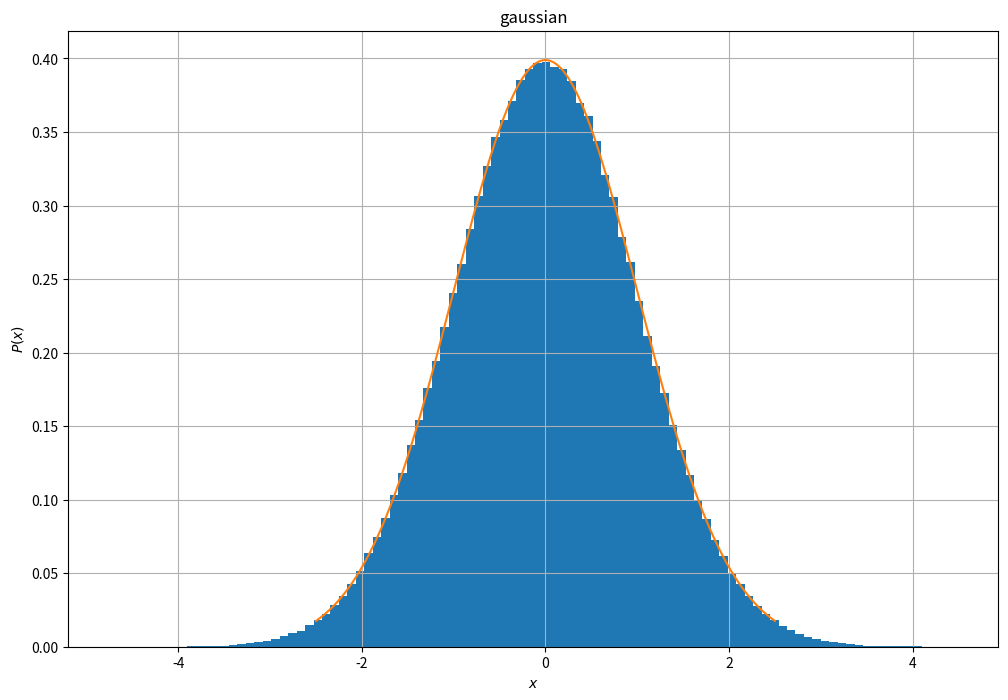
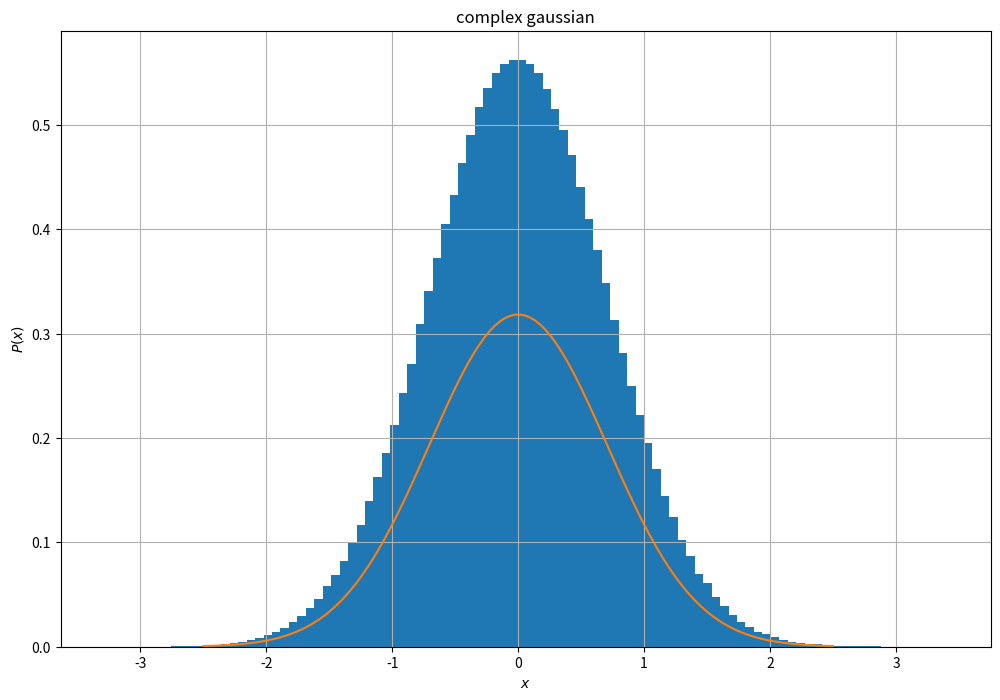
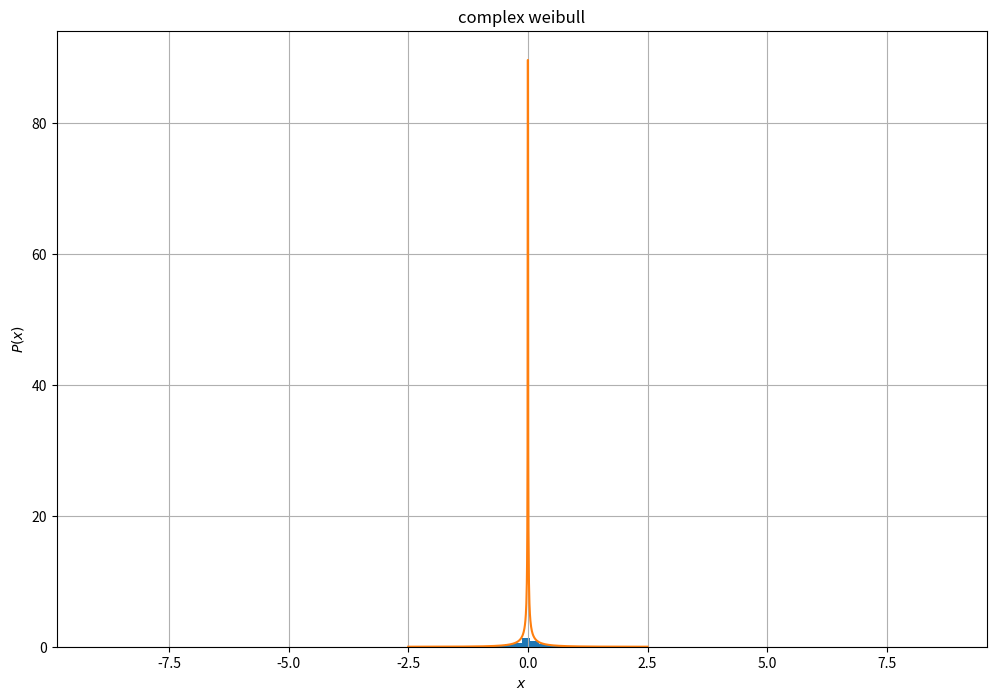
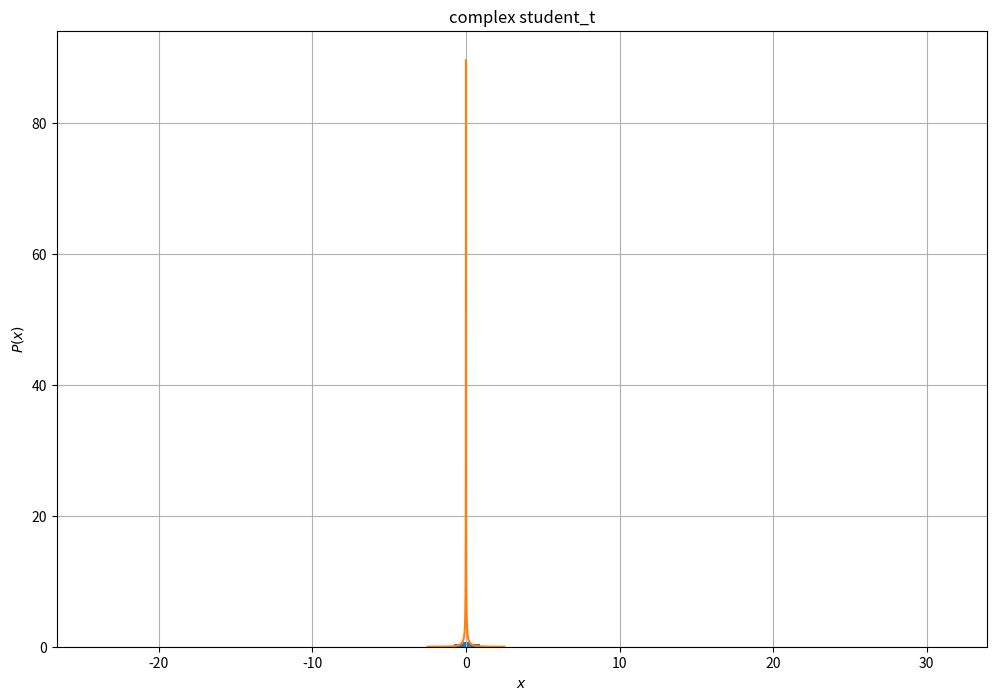

Python code for these plots, in order:
import numpy as np
import scipy.stats as spstats

def distShortName(distName: str) -> str:
    """ Distribution short name.

    Parameters
    ----------
    noiseDist : str
        Long name of the distribution, i.e. "complex gaussian"

    Returns
    -------
    str
        Short name of the distribution, i.e. "CN" for "complex gaussian"

    Raises
    ------
    ValueError
        If the selection distribution does not have a corresponding short name
    """
    
    match distName:
        case "complex gaussian":
            return "CN"
        case "complex weibull":
            return "CW"
        case "complex student_t":
            return "CS"
        case _:
            raise ValueError(F"noise distribution {distName} invalid")

def samples(distType: str,
            nSamples: int,
            mean: float = 0.0,
            sigma: float = 1.0,
            ) -> np.ndarray:
    """ Creates samples of various distributions

    Parameters
    ----------
    distType : str
        Distribution type. Options are 'gaussian', 'complex gaussian', 'complex weibull' and 'complex student_t'.
    nSamples : int
        Number of data samples to create.
    mean : float, optional
        Mean of distribution, by default 0.0.
    sigma : float, optional
        Standard deviation of distribution, by default 1.0.

    Returns
    -------
    np.ndarray
        Samples of distribution.

    Raises
    ------
    ValueError
        If specified distribution is not in the list.
    """
    
    paramType = "samples"
    
    match distType:
        case "gaussian":
            samples = gaussian(paramType = paramType,
                               mean = mean,
                               sigma = sigma,
                               nSamples = nSamples)
        case "complex gaussian":
            samples = complexGaussian(paramType = paramType,
                                      mean = mean,
                                      sigma = sigma,
                                      nSamples = nSamples)
        case "complex weibull":
            samples = complexWeibull(paramType = paramType,
                                     mean = mean,
                                     sigma = sigma,
                                     nSamples = nSamples)
        case "complex student_t":
            samples = complexStudentT(paramType = paramType,
                                      mean = mean,
                                      sigma = sigma,
                                      nSamples = nSamples)
        case _:
            raise ValueError(f"{distType} is an invalid distribution")
        
    return samples

def probability(distType: str,
                x: float | np.ndarray, 
                mean: float = 0.0, 
                sigma: float = 1.0
                ) -> np.ndarray:
    """ Determines probabilities of values associated with various distributions.

    Parameters
    ----------
    distType : str
        Distribution type. Options are 'gaussian', 'complex gaussian', 'complex weibull' and 'complex student_t'.
    x : float | np.ndarray
        Values associated with given distribution. These can be complex for 'complex distributions'.
    mean : float, optional
        Mean of distribution, by default 0.0.
    sigma : float, optional
        Standard deviation of distribution, by default 1.0.

    Returns
    -------
    np.ndarray
        Probability values of distribution.

    Raises
    ------
    ValueError
        If specified distribution is not in the list.
    """
    
    paramType = "probability"
    
    match distType:
        case "gaussian":
            f = gaussian(paramType = paramType,
                         mean = mean,
                         sigma = sigma,
                         x = x)
        case "complex gaussian":
            f = complexGaussian(paramType = paramType,
                                mean = mean,
                                sigma = sigma,
                                z = x)
        case "complex weibull":
            f = complexWeibull(paramType = paramType,
                               mean = mean,
                               sigma = sigma,
                               z = x)
        case "complex student_t":
            f = complexStudentT(paramType = paramType,
                                mean = mean,
                                sigma = sigma,
                                z = x)
        case _:
            raise ValueError(f"{distType} is an invalid distribution")
        
    return f

def __checkNSamples(nSamples: int | None):
    """ Check nSamples input parameter

    Parameters
    ----------
    nSamples : int | None
        Number of samples to compute, by default None.

    Raises
    ------
    ValueError
        If nSamples is None
    ValueError
        If nSamples is less than or equal to 0.
    """
    
    if nSamples is None:
        raise ValueError("nSamples must not be None")
    if nSamples <= 0:
        raise ValueError("nSamples must be greater than 0")

def gaussian(paramType: str,
             mean: float = 0.0,
             sigma: float = 1.0,
             nSamples: int | None = None,
             x: float | np.ndarray | None = None
             ) -> np.ndarray:
    """ Gaussian Distribution

    Parameters
    ----------
    paramType : str
        Name of parameter to calculate
    mean : float, optional
        Mean value, by default 0.0
    sigma : float, optional
        Standard deviation, by default 1.0
    nSamples : int | None, optional
        Number of samples to compute, by default None. Only valid if paramType is "samples".
    x : float | np.ndarray | None, optional
        Samples values, by default None. Only valid if paramType is "probability".

    Returns
    -------
    np.ndarray
        Either sample or probability values depending on paramType

    Raises
    ------
    ValueError
        If x is None. Only valid if paramType is "probability".
    ValueError
        If paramType if not supported.
    """
    
    match paramType:
        
        case "samples": 
            # check input values
            __checkNSamples(nSamples)
            
            # calculate samples
            out = spstats.norm.rvs(loc=mean,
                                   scale=sigma,
                                   size=nSamples)
            
        case "probability":
            # check input values
            if x is None:
                raise ValueError("'x' must not be None")
            
            # calcuate probabilities
            out = spstats.norm.pdf(x=x,
                                   loc=mean,
                                   scale=sigma)
            
        case _:
           raise ValueError(f"Unsupported type {paramType}. Must must be either 'samples' or 'probability'")
       
    return out # type: ignore

def complexGaussian(paramType: str,
                    mean: float = 0.0,
                    sigma: float = 1.0,
                    nSamples: int | None = None,
                    z: float | np.ndarray | None = None
                    ) -> np.ndarray:
    """ Complex Gaussian
    
    # TODO

    Parameters
    ----------
    paramType : str
        Name of parameter to calculate
    mean : float, optional
        Mean value, by default 0.0
    sigma : float, optional
        Standard deviation, by default 1.0
    nSamples : int | None, optional
        Number of samples to compute, by default None. Only valid if paramType is "samples".
    z : float | np.ndarray | None, optional
        Complex samples values, by default None. Only valid if paramType is "probability".

    Returns
    -------
    np.ndarray
        Either sample or probability values depending on paramType

    Raises
    ------
    ValueError
        If z is None. Only valid if paramType is "probability".
    ValueError
        If paramType if not supported.
    """
    
    match paramType:
        
        case "samples": 
            # check input values
            __checkNSamples(nSamples)
            
            # calculate the variance of the real and imaginary distributions, i.e. Z = X + iY
            sigmaXY = sigma / np.sqrt(2)
            
            # calculate samples of real distribution
            x = spstats.norm.rvs(loc=0.0, scale=1.0, size=nSamples)
            
            # calculate samples of imaginary distribution
            y = spstats.norm.rvs(loc=0.0, scale=1.0, size=nSamples)
            
            # calculate samples of complex gaussian
            out = (x + 1j*y) * sigmaXY + mean
            
        case "probability":
            # check input values
            if z is None:
                raise ValueError("'z' must not be None")
            
            # calcuate probabilities
            out = 1 / (np.pi * sigma**2) * np.exp(-np.abs(z - mean)**2 / sigma**2)
            
        case _:
           raise ValueError(f"Unsupported type {paramType}. Must must be either 'samples' or 'probability'")
    
    return out

def complexWeibull(paramType: str,
                   mean: float = 0.0,
                   sigma: float = 1.0,
                   nSamples: int | None = None,
                   z: float | np.ndarray | None = None
                   ) -> np.ndarray:
    """ Complex Weibull
    
    # TODO
    Creates sample values of a complex Gaussian distribution from samples of Gaussian distributions. In the form
    Z = X + iY. The compound Gaussian distribution is simply a complex Weibull distribution where the shape parameter
    is k = 1/2, eta = sqrt(2)/sigma and the variance, gamma = sigma^2.

    Parameters
    ----------
    paramType : str
        Name of parameter to calculate
    mean : float, optional
        Mean value, by default 0.0
    sigma : float, optional
        Standard deviation, by default 1.0
    nSamples : int | None, optional
        Number of samples to compute, by default None. Only valid if paramType is "samples".
    z : float | np.ndarray | None, optional
        Complex samples values, by default None. Only valid if paramType is "probability".

    Returns
    -------
    np.ndarray
        Either sample or probability values depending on paramType

    Raises
    ------
    ValueError
        If z is None. Only valid if paramType is "probability".
    ValueError
        If paramType if not supported.
    """
    
    match paramType:
        
        case "samples": 
            # check input values
            __checkNSamples(nSamples)
            
            # calculate the variance of the real and imaginary distributions, i.e. Z = X + iY
            sigmaXY = np.abs(spstats.norm.rvs(loc=0.0, scale=1.0, size=nSamples) * sigma) / np.sqrt(2)
            
            # calculate samples of real distribution
            x = spstats.norm.rvs(loc=0.0, scale=1.0, size=nSamples)
            
            # calculate samples of imaginary distribution
            y = spstats.norm.rvs(loc=0.0, scale=1.0, size=nSamples)
            
            # calculate samples of complex gaussian
            out = (x + 1j*y) * sigmaXY + mean
            
        case "probability":
            # check input values
            if z is None:
                raise ValueError("'z' must not be None")
            
            # calcuate probabilities
            out = 1 / (np.pi * np.sqrt(2) * sigma * np.abs(z - mean)) * np.exp(-np.abs(z - mean) * np.sqrt(2) / sigma)
            
        case _:
           raise ValueError(f"Unsupported type {paramType}. Must must be either 'samples' or 'probability'")
    
    return out

def complexStudentT(paramType: str,
                    mean: float = 0.0,
                    sigma: float = 1.0,
                    nSamples: int | None = None,
                    z: float | np.ndarray | None = None
                    ) -> np.ndarray:
    """ Complex Student T
    
    # TODO
    Creates sample values of a complex Gaussian distribution from samples of Gaussian distributions. In the form
    Z = X + iY. The compound Gaussian distribution is simply a complex Weibull distribution where the shape parameter
    is k = 1/2, eta = sqrt(2)/sigma and the variance, gamma = sigma^2.

    Parameters
    ----------
    paramType : str
        Name of parameter to calculate
    mean : float, optional
        Mean value, by default 0.0
    sigma : float, optional
        Standard deviation, by default 1.0
    nSamples : int | None, optional
        Number of samples to compute, by default None. Only valid if paramType is "samples".
    z : float | np.ndarray | None, optional
        Complex samples values, by default None. Only valid if paramType is "probability".

    Returns
    -------
    np.ndarray
        Either sample or probability values depending on paramType

    Raises
    ------
    ValueError
        If z is None. Only valid if paramType is "probability".
    ValueError
        If paramType if not supported.
    """
    
    match paramType:
        
        case "samples": 
            # check input values
            __checkNSamples(nSamples)
            
            # TODO - look at in more detail
            beta = 1
            alpha = (beta + sigma**2) / sigma**2
            
            # calculate the variance of the real and imaginary distributions, i.e. Z = X + iY
            sigmaXY = np.sqrt(spstats.invgamma.rvs(alpha, size=nSamples) / 2)
            
            # calculate samples of real distribution
            x = spstats.norm.rvs(loc=0.0, scale=1.0, size=nSamples)
            
            # calculate samples of imaginary distribution
            y = spstats.norm.rvs(loc=0.0, scale=1.0, size=nSamples)
            
            # calculate samples of complex gaussian
            out = (x + 1j*y) * sigmaXY + mean
            
        case "probability":
            # check input values
            if z is None:
                raise ValueError("'z' must not be None")
            
            # TODO - look at in more detail
            beta = 1
            alpha = None
            
            if (alpha is None) and (beta is None):
                raise ValueError("need a value for at least alpha or beta")
            
            # calculate the alpha or beta values
            if alpha is None:
                alpha = (beta + sigma**2) / sigma**2 
            else:
                beta = sigma**2 * (alpha - 1)
            
            # calcuate probabilities
            out = 1 / (np.pi * np.sqrt(2) * sigma * np.abs(z - mean)) * np.exp(-np.abs(z - mean) * np.sqrt(2) / sigma)
            
        case _:
           raise ValueError(f"Unsupported type {paramType}. Must must be either 'samples' or 'probability'")
    
    return out

if __name__ == "__main__":
    
    import matplotlib.pyplot as plt
    
    # test the gaussian distribution
    sampleVals = gaussian(paramType = "samples", 
                          mean = 0.0, 
                          sigma = 1.0, 
                          nSamples = 1000)
    
    # parameters
    nSamples = int(1e6)
    values = np.linspace(-2.5, 2.5, int(1e3))
    values = values + 1j * values
    distributions = ["gaussian", "complex gaussian", "complex weibull", "complex student_t"]

    for dist in distributions:
        
        if dist == "gaussian":
            values = np.real(values)
        
        sampleVals = samples(dist, nSamples)
        probVals = probability(dist, values)
        
        # plotting samples
        plt.figure(figsize=[12, 8])
        plt.hist(np.real(sampleVals), bins=100, density=True)
        plt.plot(values, probVals)
        plt.grid()
        plt.title(dist)
        plt.xlabel("$x$")
        plt.ylabel("$P(x)$")
        
    plt.show()
    